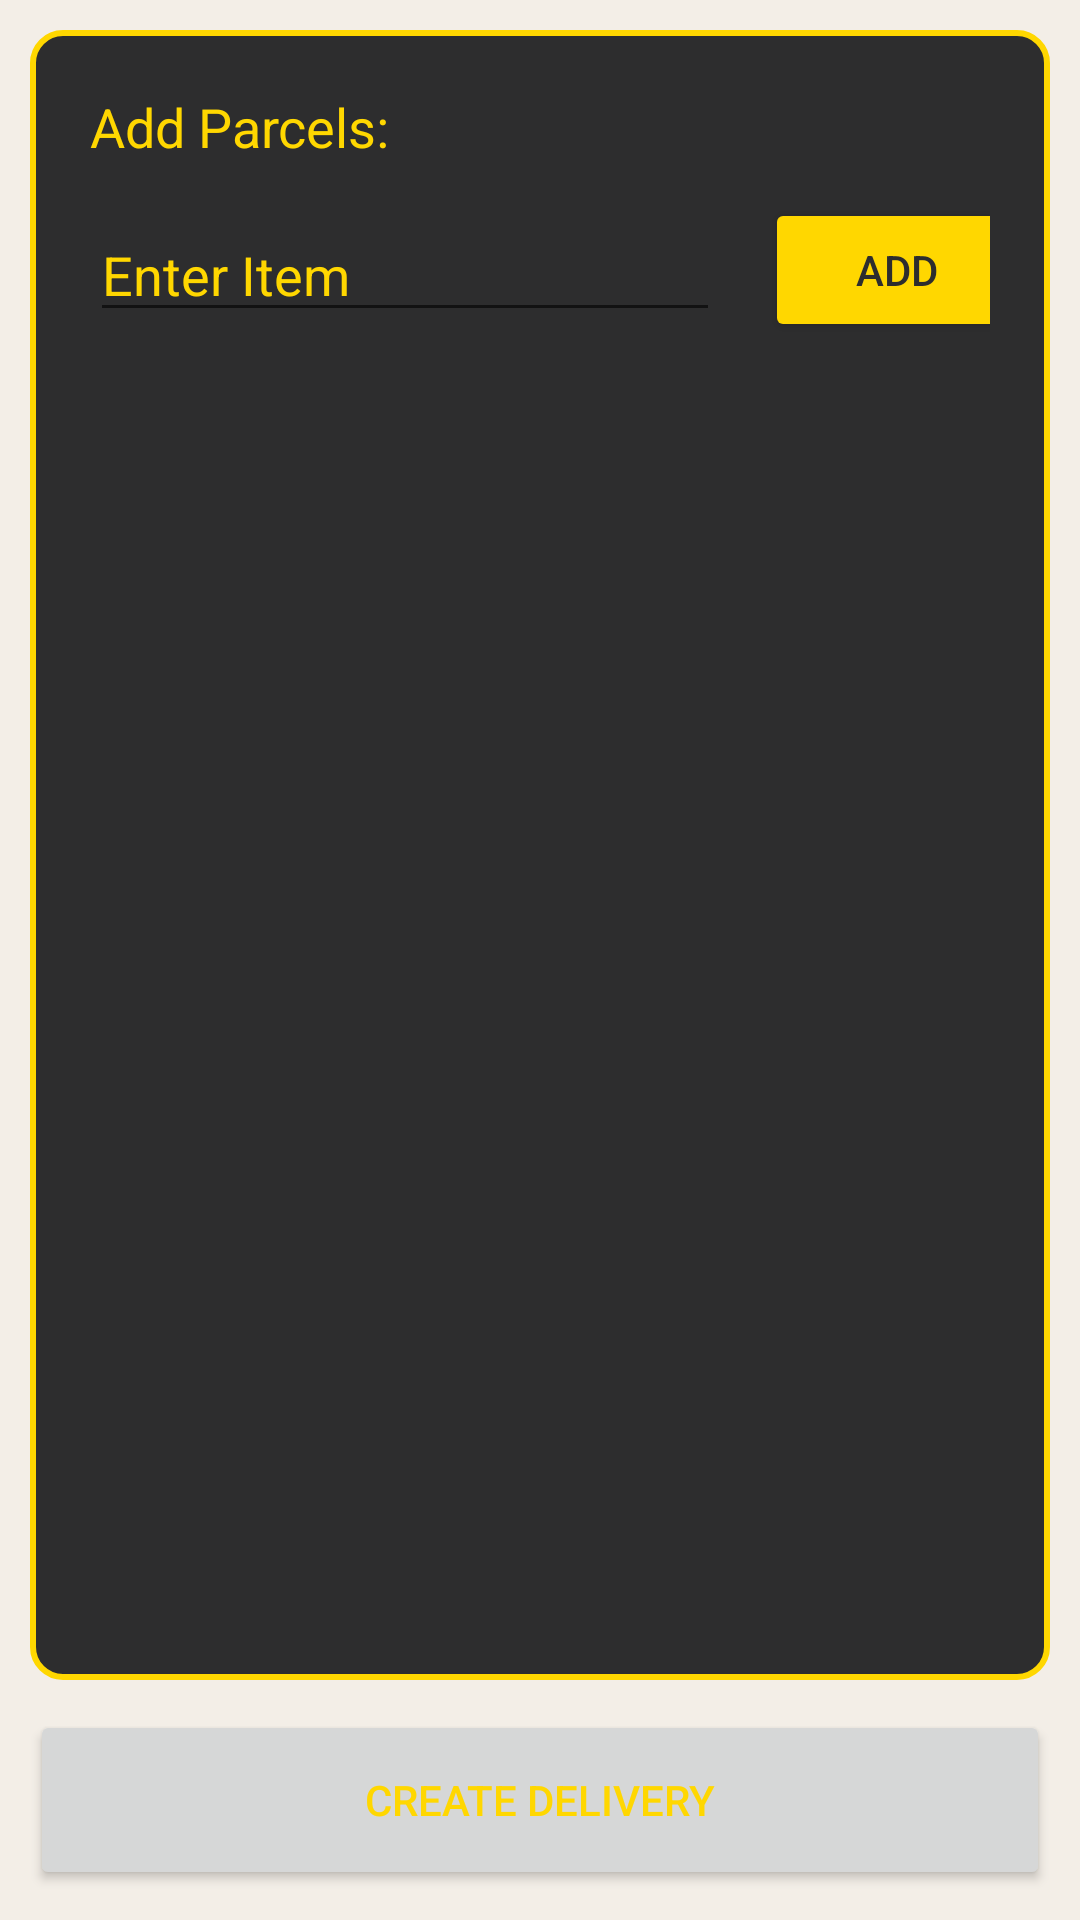

Here is an Android app screen rendered from its layout file. Give the layout XML and the strings, colors and styles it references.
<!-- AndroidManifest.xml: application theme MaterialActionBar -->
<!-- res/layout/activity_new_delivery_detail.xml -->
<?xml version="1.0" encoding="utf-8"?>
<androidx.constraintlayout.widget.ConstraintLayout xmlns:android="http://schemas.android.com/apk/res/android"
    xmlns:app="http://schemas.android.com/apk/res-auto"
    xmlns:tools="http://schemas.android.com/tools"
    android:id="@+id/NewDeliveryDetailLayout"
    tools:context=".activity.NewDeliveryDetail"
    android:layout_width="match_parent"
    android:layout_height="match_parent"
    android:background="@color/pearl"
    android:padding="10dp">

    <Button
        android:id="@+id/NewDeliveryDetail_createDelivery"
        android:layout_width="0dp"
        android:layout_height="60dp"
        android:text="Create Delivery"
        android:textColor="@color/gold"
        app:layout_constraintBottom_toBottomOf="parent"
        app:layout_constraintEnd_toEndOf="parent"
        app:layout_constraintStart_toStartOf="parent" />

    <androidx.constraintlayout.widget.ConstraintLayout
        android:id="@+id/NewDelivery_recyclerViewLayout"
        android:layout_width="0dp"
        android:layout_height="0dp"
        android:layout_marginBottom="10dp"
        android:background="@drawable/border_trip_creation"
        android:padding="20dp"
        app:layout_constraintBottom_toTopOf="@+id/NewDeliveryDetail_createDelivery"
        app:layout_constraintEnd_toEndOf="parent"
        app:layout_constraintStart_toStartOf="parent"
        app:layout_constraintTop_toTopOf="parent">

        <TextView
            android:id="@+id/NewDeliveryDetail_textViewParcels"
            android:layout_width="wrap_content"
            android:layout_height="wrap_content"
            android:text="Add Parcels:"
            android:textColor="@color/gold"
            android:textSize="18sp"
            app:layout_constraintStart_toStartOf="parent"
            app:layout_constraintTop_toTopOf="parent" />

        <androidx.recyclerview.widget.RecyclerView
            android:id="@+id/recyclerViewItems"
            android:layout_width="match_parent"
            android:layout_height="0dp"
            android:layout_marginTop="15dp"
            app:layout_constraintBottom_toBottomOf="parent"
            app:layout_constraintEnd_toEndOf="parent"
            app:layout_constraintStart_toStartOf="parent"
            app:layout_constraintTop_toBottomOf="@+id/NewDeliveryDetail_editTextParcel" />

        <EditText
            android:id="@+id/NewDeliveryDetail_editTextParcel"
            android:layout_width="wrap_content"
            android:layout_height="wrap_content"
            android:layout_marginTop="15dp"
            android:ems="10"
            android:hint="Enter Item"
            android:inputType="text|textCapCharacters"
            android:textColor="@color/white"
            android:textColorHint="@color/gold"
            app:layout_constraintStart_toStartOf="parent"
            app:layout_constraintTop_toBottomOf="@+id/NewDeliveryDetail_textViewParcels" />

        <Button
            android:id="@+id/NewDeliveryDetail_buttonAddParcel"
            android:layout_width="wrap_content"
            android:layout_height="wrap_content"
            android:layout_marginStart="15dp"
            android:backgroundTint="@color/gold"
            android:text="Add"
            android:textColor="@color/theme"
            app:layout_constraintBottom_toBottomOf="@+id/NewDeliveryDetail_editTextParcel"
            app:layout_constraintStart_toEndOf="@+id/NewDeliveryDetail_editTextParcel"
            app:layout_constraintTop_toTopOf="@+id/NewDeliveryDetail_editTextParcel" />

    </androidx.constraintlayout.widget.ConstraintLayout>

</androidx.constraintlayout.widget.ConstraintLayout>
<!-- resources referenced by this layout -->
<resources>
  <color name="gold">#FFD700</color>
  <color name="pearl">#F3EEE7</color>
  <color name="theme">#2D2D2E</color>
  <color name="white">#FFFFFFFF</color>
  <!-- drawable border_trip_creation (drawable) -->
  <?xml version="1.0" encoding="utf-8"?>
  <layer-list xmlns:android="http://schemas.android.com/apk/res/android">
      <item>
          <shape
              android:shape="rectangle" >
              <corners
                  android:radius="10dp" />
              <stroke
                  android:width="2dp"
                  android:color="@color/gold" />
              <solid
                  android:color="@color/theme" />
          </shape>
      </item>
  </layer-list>
  <style name="MaterialActionBar" parent="Theme.MaterialComponents.Light.DarkActionBar">
          
  
          <item name="colorPrimary">@color/theme</item>
          <item name="colorPrimaryDark">@color/theme</item>
          <item name="colorAccent">@color/pearl</item>
          <item name="android:windowContentTransitions" tools:ignore="NewApi">true</item>
          <item name="actionBarTheme">@style/ActionBarStyle</item>
          <item name="alertDialogTheme">@style/AlertDialogStyle</item>
          <item name="android:navigationBarColor">@color/theme</item>
  
      </style>
  <style name="ActionBarStyle" parent="MaterialActionBar">
          <item name="android:textColorPrimary">@color/gold</item>
          <item name="colorPrimary">@color/theme</item>
      </style>
  <style name="AlertDialogStyle" parent="Theme.AppCompat.Light.Dialog.Alert">
          <item name="android:colorAccent">@color/gold</item>
          <item name="android:textColorPrimary">@color/gold</item>
          <item name="android:textColor">@color/gold</item>
          <item name="android:textColorHint">@color/gold</item>
          <item name="android:windowBackground">@color/theme</item>
          <item name="android:paddingRight">1dp</item>
          <item name="android:paddingLeft">1dp</item>
      </style>
</resources>
